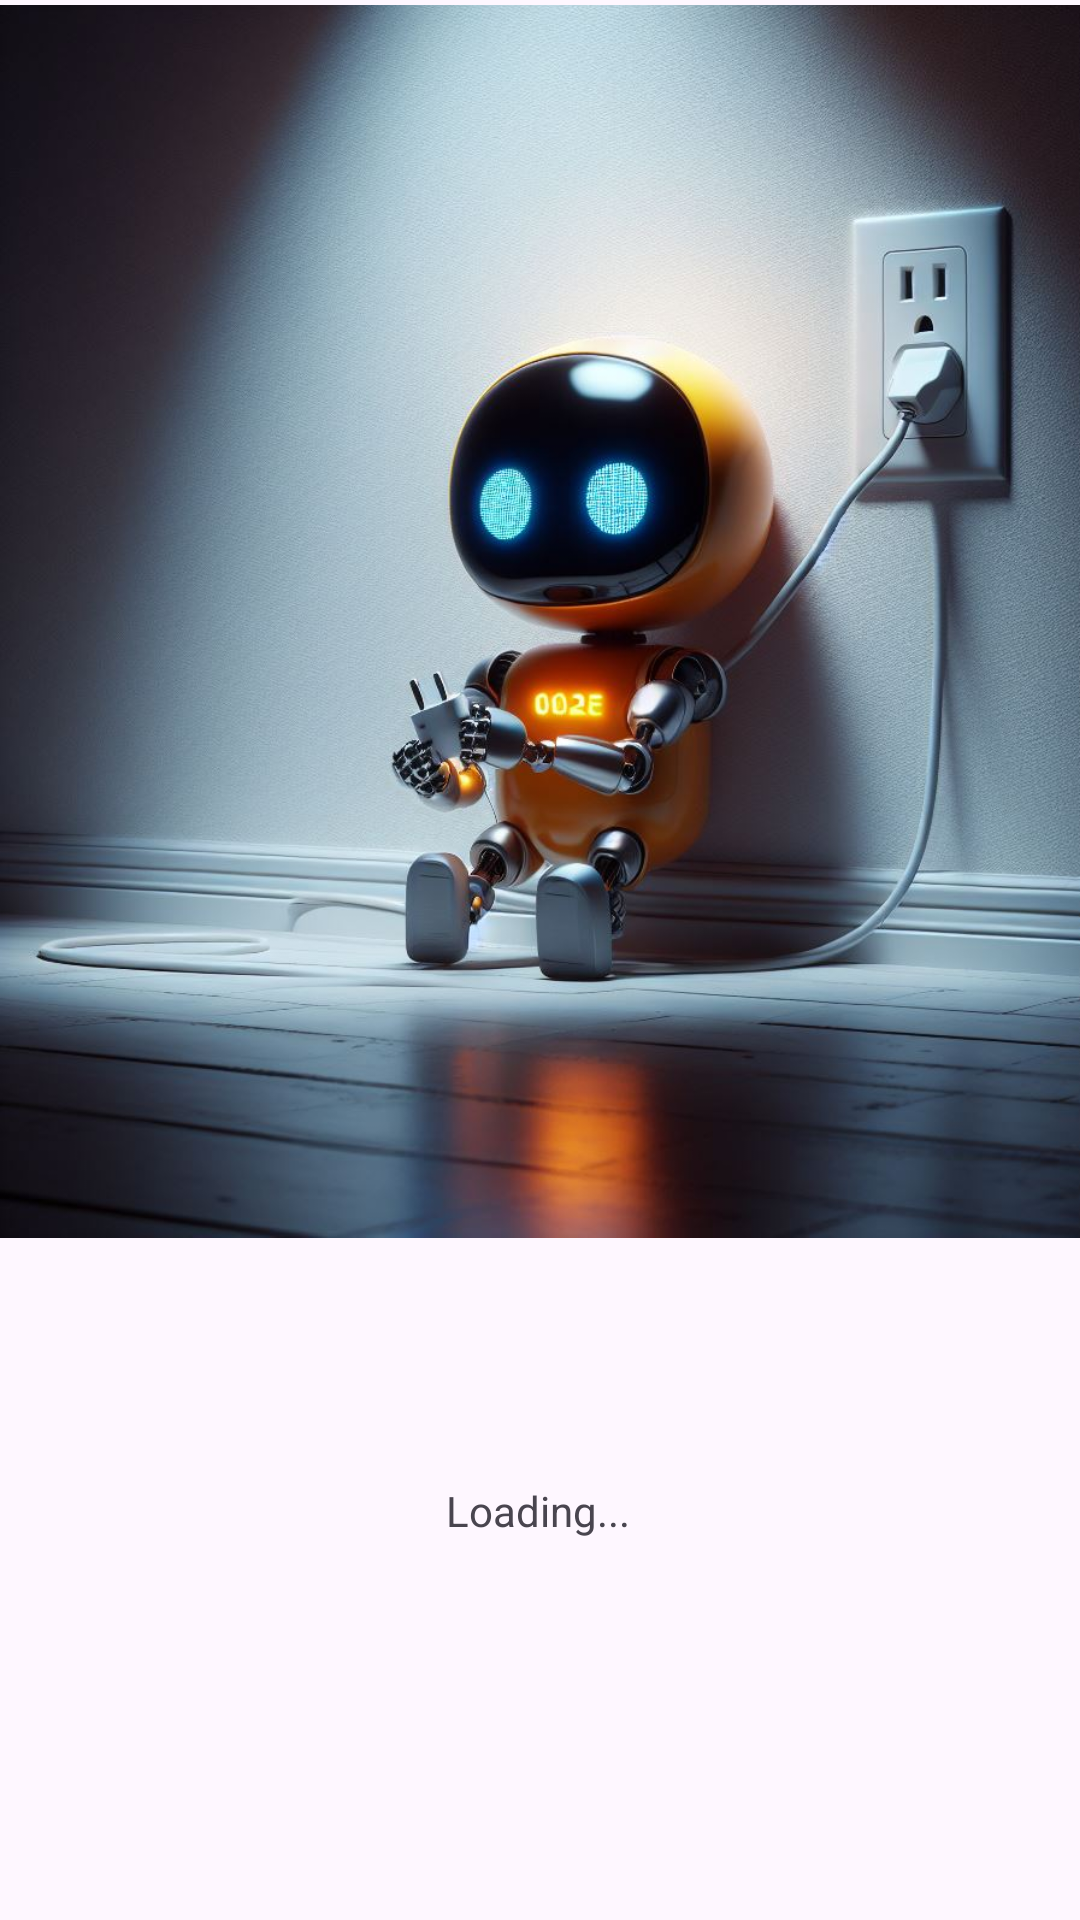

Write the Android layout XML for this screen, with the resource values it uses.
<!-- AndroidManifest.xml: application theme Theme.AppKotlinPMDM -->
<!-- res/layout/splash_fragment.xml -->
<?xml version="1.0" encoding="utf-8"?>
<androidx.constraintlayout.widget.ConstraintLayout xmlns:android="http://schemas.android.com/apk/res/android"
    xmlns:app="http://schemas.android.com/apk/res-auto"
    android:id="@+id/splashFragment"
    android:layout_width="match_parent"
    android:layout_height="match_parent">

    <ImageView
        android:id="@+id/imageView"
        android:layout_width="411dp"
        android:layout_height="414dp"
        app:layout_constraintBottom_toBottomOf="parent"
        app:layout_constraintEnd_toEndOf="parent"
        app:layout_constraintHorizontal_bias="0.0"
        app:layout_constraintStart_toStartOf="parent"
        app:layout_constraintTop_toTopOf="parent"
        app:layout_constraintVertical_bias="0.0"
        app:srcCompat="@drawable/wall_e" />

    <ProgressBar
        android:id="@+id/progressBar"
        android:layout_width="wrap_content"
        android:layout_height="wrap_content"
        android:layout_marginTop="16dp"
        app:layout_constraintEnd_toEndOf="parent"
        app:layout_constraintStart_toStartOf="parent"
        app:layout_constraintTop_toBottomOf="@id/imageView" />

    <TextView
        android:id="@+id/loadingText"
        android:layout_width="wrap_content"
        android:layout_height="wrap_content"
        android:layout_marginTop="16dp"
        android:text="Loading..."
        app:layout_constraintEnd_toEndOf="parent"
        app:layout_constraintHorizontal_bias="0.498"
        app:layout_constraintStart_toStartOf="parent"
        app:layout_constraintTop_toBottomOf="@id/progressBar" />

</androidx.constraintlayout.widget.ConstraintLayout>
<!-- resources referenced by this layout -->
<resources>
  <!-- drawable wall_e: jpeg bitmap (drawable, 145181 bytes) -->
  <style name="Theme.AppKotlinPMDM" parent="Base.Theme.AppKotlinPMDM" />
  <style name="Base.Theme.AppKotlinPMDM" parent="Theme.Material3.DayNight.NoActionBar">
          
          
      </style>
</resources>
